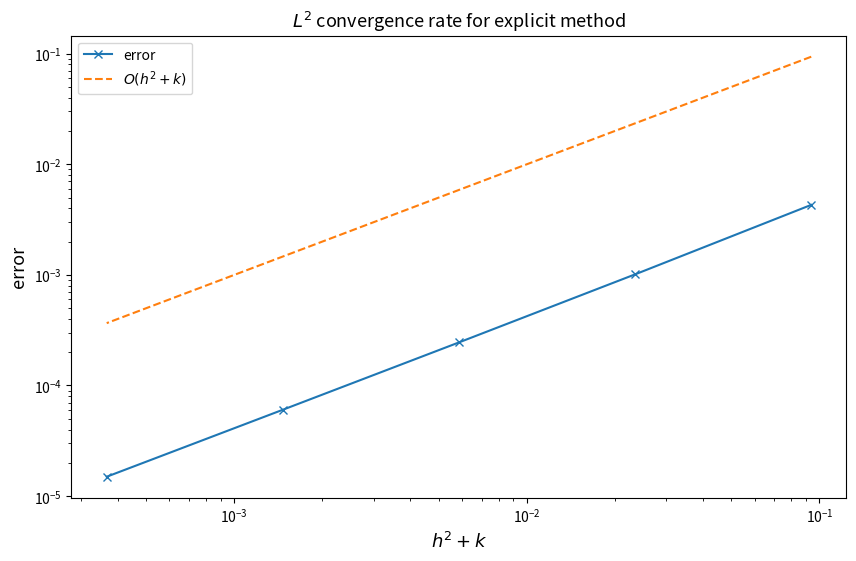
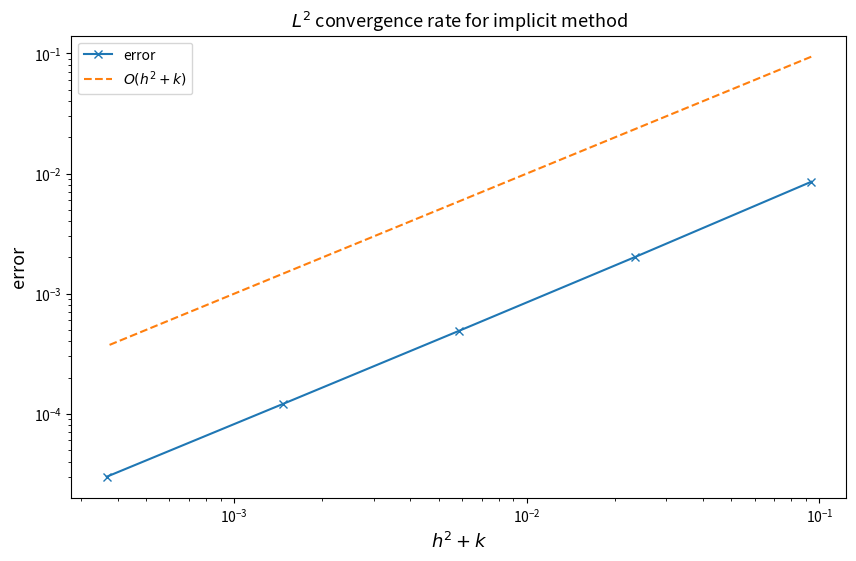

Reproduce these figures in Python, in order.
import matplotlib.pyplot as plt
import numpy as np
import numpy.linalg as lin
import scipy.sparse as sp

# Set how floating-point errors are handled.
np.seterr(all='raise')


def initial_value(x):
    return np.sin(np.pi/2 * x)


#### exact solution at t=1 ####
def exact_solution_at_1(x):
    return np.exp(-np.pi**2 / 4) * np.sin(np.pi/2 * x)


#### numerical scheme ####
def eulerexplicit(N, M):
    h = 1 / N  # x-direction step
    k = 1 / M  # t-direction step
    a = -2 * np.ones(N)
    b = np.ones(N-1)
    b[-1] = 2
    c = np.ones(N-1)
    G = sp.diags(a, 0) + sp.diags(b, -1) + sp.diags(c, 1)
    C = sp.eye(N) + k / (h**2) * G

    u_M = initial_value(np.linspace(0, 1, N + 1))[1:] # remove u_0

    for _ in range(M):
        u_M = C@u_M
    return u_M


def eulerimplicit(N, M):
    h = 1 / N  # x-direction step
    k = 1 / M  # t-direction step
    a = - 2 * np.ones(N)
    b = np.ones(N-1)
    b[-1] = 2
    c = np.ones(N-1)
    G = sp.diags(a, 0) + sp.diags(b, -1) + sp.diags(c, 1)
    C = sp.eye(N) - k / (h**2) * G

    u_M = initial_value(np.linspace(0, 1, N + 1))[1:] # remove u_0
    C = C.tocsr() # convert to csr or csc format for scipy.linalg.spsolve()

    for i in range(M):
        u_M = sp.linalg.spsolve(C, u_M)
    return u_M


#### error analysis ####
nb_samples = 5
N = np.power(2, np.arange(2, 2 + nb_samples))
# M in the case of 3 c)
# M = 2 * np.power(4, np.arange(2, 2 + nb_samples))
# M in the case of  3 d)
M = 2*np.power(4, np.arange(2, 2 + nb_samples))
l2errorexplicit = np.zeros(nb_samples)  # error vector for explicit method
l2errorimplicit = np.zeros(nb_samples)  # error vector for implicit method
h2k = 1 / (N ** 2) + 1 / M


#### Do not change any code below! ####
try:
    for i in range(nb_samples):
        l2errorexplicit[i] = (1 / N[i]) ** (1 / 2) * lin.norm(
            exact_solution_at_1(np.linspace(0, 1, N[i] + 1)[1:]) - eulerexplicit(N[i], M[i]), ord=2)
    conv_rate = np.polyfit(np.log(h2k), np.log(l2errorexplicit), deg=1)
    if np.isnan(conv_rate[0]):
        raise Exception("Error unbounded for explicit method. Plots not shown.")
    print(f"Explicit method converges: Convergence rate in discrete $L^2$ norm with respect to $h^2+k$: {conv_rate[0]:.4f}")
    plt.figure(figsize=[10, 6])
    plt.loglog(h2k, l2errorexplicit, '-x', label='error')
    plt.loglog(h2k, h2k, '--', label='$O(h^2+k)$')
    plt.title('$L^2$ convergence rate for explicit method', fontsize=13)
    plt.xlabel('$h^2+k$', fontsize=13)
    plt.ylabel('error', fontsize=13)
    plt.legend()
    plt.plot()
except Exception as e:
    print(f"Exception: {e}")

try:
    for i in range(nb_samples):
        l2errorimplicit[i] = (1 / N[i]) ** (1 / 2) * lin.norm(
            exact_solution_at_1(np.linspace(0, 1, N[i] + 1)[1:]) - eulerimplicit(N[i], M[i]), ord=2)
    conv_rate = np.polyfit(np.log(h2k), np.log(l2errorimplicit), deg=1)
    if np.isnan(conv_rate[0]):
        raise Exception("Error unbounded for implicit method. Plots not shown.")
    print(f"Implicit method converges: Convergence rate in discrete $L^2$ norm with respect to $h^2+k$: {conv_rate[0]:.4f}")
    plt.figure(figsize=[10, 6])
    plt.loglog(h2k, l2errorimplicit, '-x', label='error')
    plt.loglog(h2k, h2k, '--', label='$O(h^2+k)$')
    plt.title('$L^2$ convergence rate for implicit method', fontsize=13)
    plt.xlabel('$h^2+k$', fontsize=13)
    plt.ylabel('error', fontsize=13)
    plt.legend()
    plt.plot()
except Exception as e:
    print(f"Exception: {e}")

plt.show()